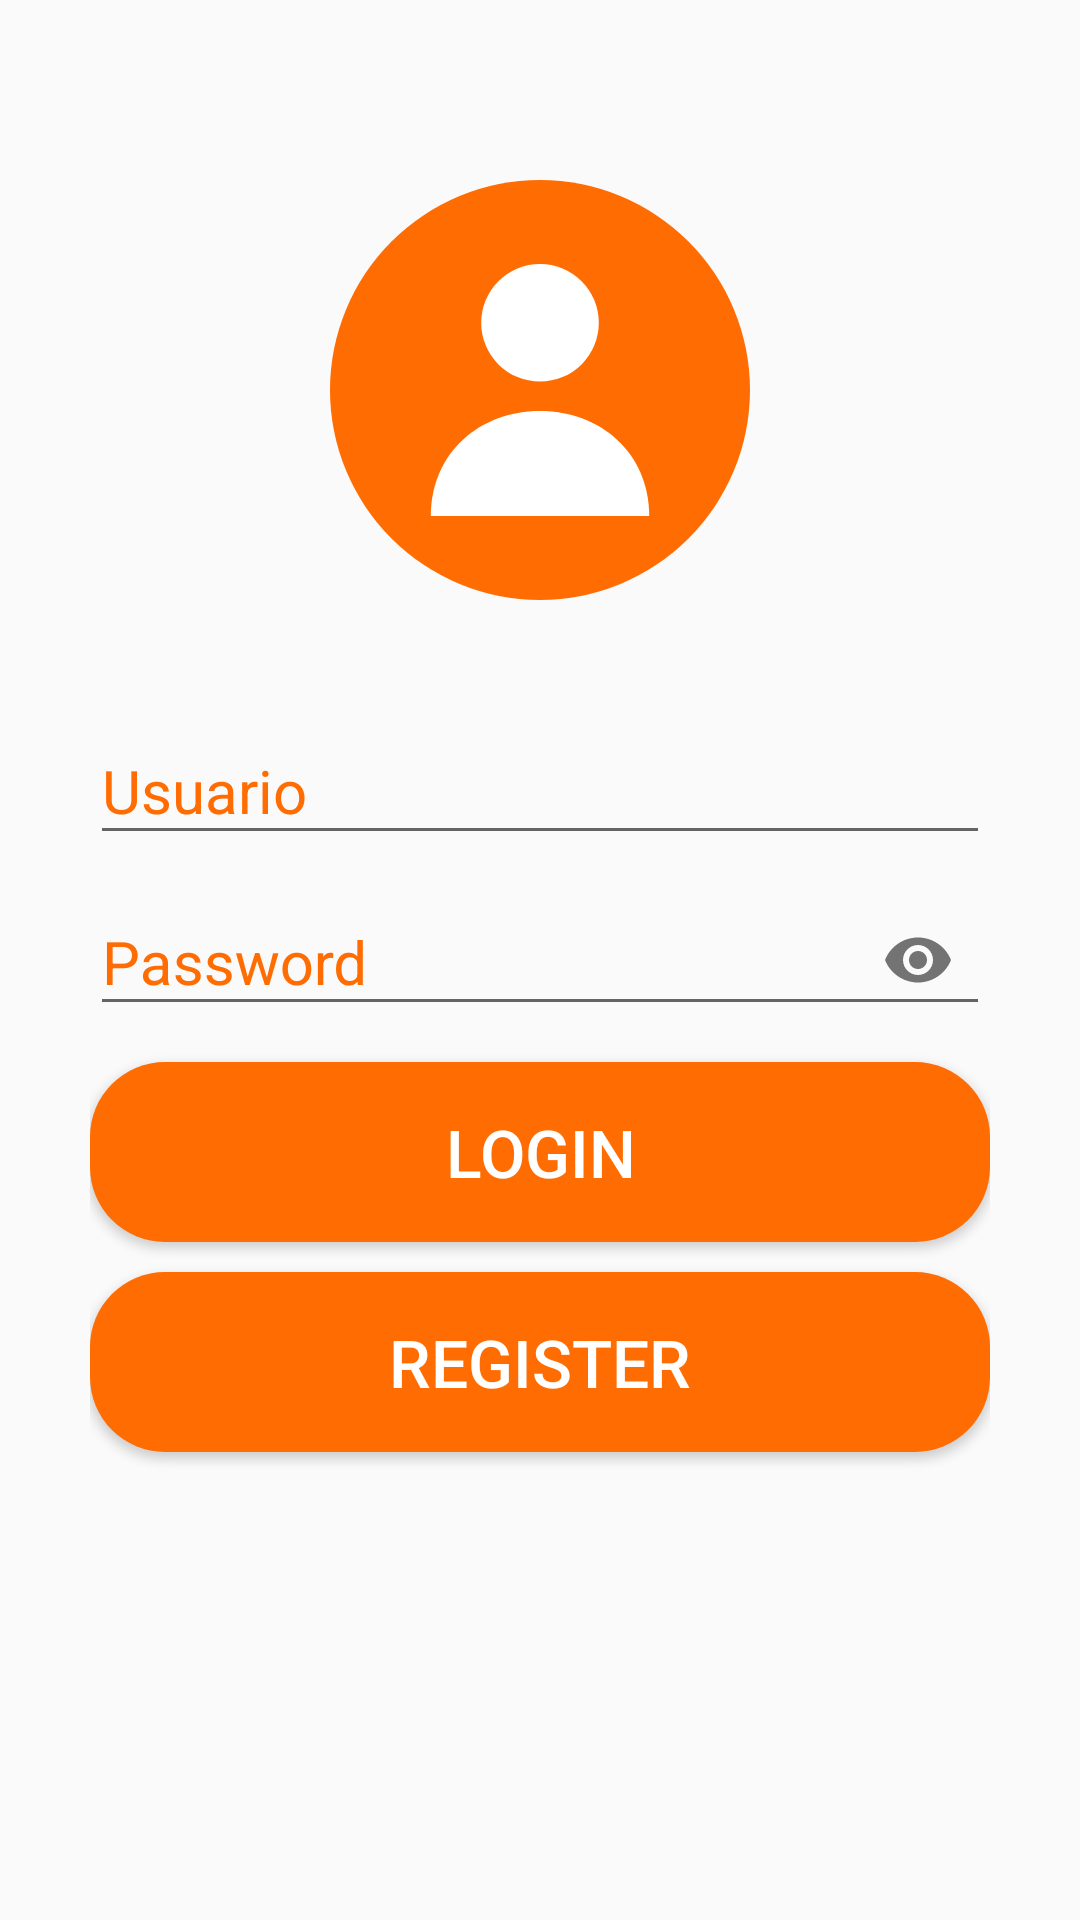

The Android layout XML behind this screen, and the referenced resources:
<!-- AndroidManifest.xml: application theme AppTheme -->
<!-- res/layout/activity_login__form.xml -->
<?xml version="1.0" encoding="utf-8"?>
<LinearLayout xmlns:android="http://schemas.android.com/apk/res/android"
    xmlns:app="http://schemas.android.com/apk/res-auto"
    xmlns:tools="http://schemas.android.com/tools"
    android:layout_width="match_parent"
    android:layout_height="match_parent"
    android:orientation="vertical"
    android:padding="30dp"
    tools:context=".Login_Form">

    <ImageView
        android:layout_width="match_parent"
        android:layout_height="200dp"
        android:src="@drawable/login_image"
        android:padding="30dp"
        />

    <com.google.android.material.textfield.TextInputLayout
        android:layout_width="match_parent"
        android:layout_height="wrap_content"
        android:focusable="true"
        android:focusableInTouchMode="true"
        android:textColorHint="@color/colorAccent"
        >
        <EditText
            android:id="@+id/usuario"
            android:layout_width="match_parent"
            android:layout_height="wrap_content"
            android:hint="Usuario"
            android:ems="10"
            android:inputType="text"
            android:textSize="20sp"
            />
    </com.google.android.material.textfield.TextInputLayout>

    <com.google.android.material.textfield.TextInputLayout
        android:layout_width="match_parent"
        android:layout_height="wrap_content"
        android:focusable="true"
        android:focusableInTouchMode="true"
        android:textColorHint="@color/colorAccent"
        app:passwordToggleEnabled="true"
        >
        <EditText
            android:id="@+id/password"
            android:layout_width="match_parent"
            android:layout_height="wrap_content"
            android:hint="Password"
            android:ems="10"
            android:inputType="textPassword"
            android:textSize="20sp"
            />
    </com.google.android.material.textfield.TextInputLayout>

    <Button
        android:layout_width="match_parent"
        android:layout_height="60dp"
        android:text="Login"
        android:textSize="22sp"
        android:textColor="#FFFFFF"
        android:layout_marginTop="10dp"
        android:background="@drawable/button_rounded"
        android:onClick="btn_login"
        />

    <Button
        android:layout_width="match_parent"
        android:layout_height="60dp"
        android:text="Register"
        android:textSize="22sp"
        android:textColor="#FFFFFF"
        android:layout_marginTop="10dp"
        android:background="@drawable/button_rounded"
        android:onClick="btn_signupForm"
        />

</LinearLayout>
<!-- resources referenced by this layout -->
<resources>
  <color name="colorAccent">#FF6C02</color>
  <!-- drawable button_rounded (drawable) -->
  <?xml version="1.0" encoding="utf-8"?>
  <shape xmlns:android="http://schemas.android.com/apk/res/android"
      android:shape="rectangle">
      <solid
          android:color="@color/colorAccent"
          />
      <corners
          android:radius="25dp"/>
  </shape>
  <!-- drawable login_image (drawable) -->
  <?xml version="1.0" encoding="utf-8"?>
  <vector xmlns:android="http://schemas.android.com/apk/res/android"
      android:width="200dp"
      android:height="200dp"
      android:viewportWidth="100"
      android:viewportHeight="100">
      <path
          android:fillColor="@color/colorAccent"
          android:pathData="M50,0a50,50 0,1 1,0 100a50,50 0,1 1,0 -100z" />
      <path
          android:fillColor="#FFFFFF"
          android:pathData="M50,20a14,14 0,1 1,0 28a14,14 0,1 1,0 -28z" />
      <path
          android:fillColor="#FFFFFF"
          android:pathData="M24,80c0,-15 11.6,-25 26,-25s26,10 26,25z" />
  </vector>
  <style name="AppTheme" parent="Theme.MaterialComponents.Light.DarkActionBar.Bridge">
          <item name="colorPrimary">@color/colorPrimary</item>
          <item name="colorPrimaryDark">@color/colorPrimaryDark</item>
          <item name="colorAccent">@color/colorAccent</item>
      </style>
  <color name="colorPrimary">#2D383F</color>
  <color name="colorPrimaryDark">#2D383F</color>
</resources>
